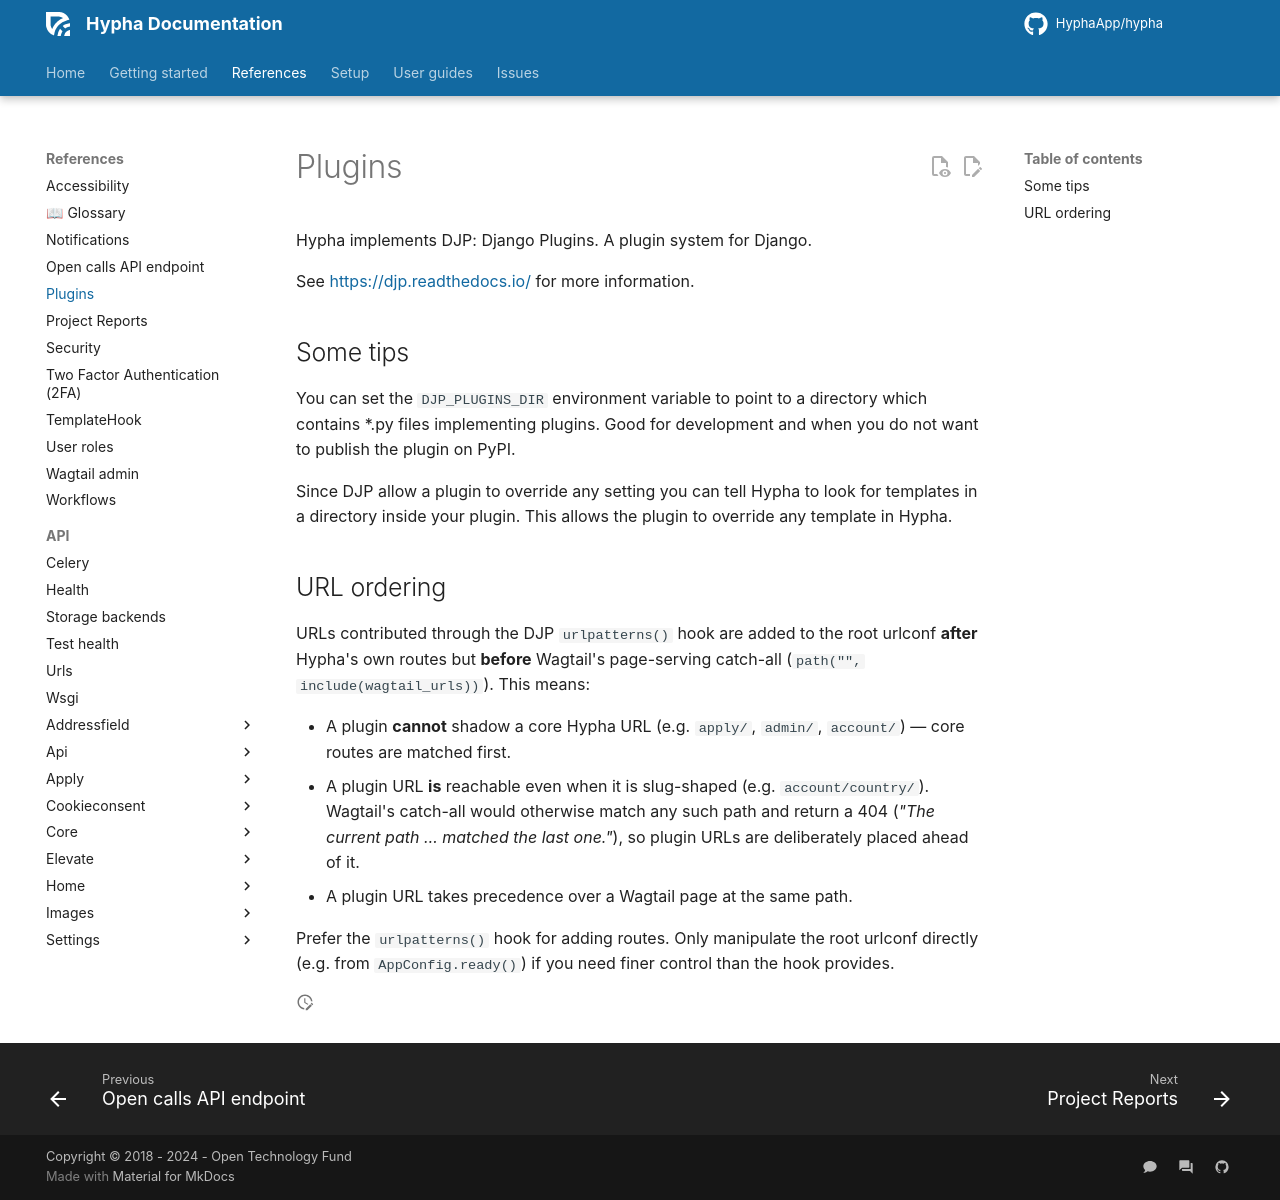

repository: HyphaApp/hypha · page: references/plugins/index.html · generator: mkdocs

Hypha implements DJP: Django Plugins. A plugin system for Django.

See https://djp.readthedocs.io/ for more information.

## Some tips

You can set the `DJP_PLUGINS_DIR` environment variable to point to a directory which contains *.py files implementing plugins. Good for development and when you do not want to publish the plugin on PyPI.

Since DJP allow a plugin to override any setting you can tell Hypha to look for templates in a directory inside your plugin. This allows the plugin to override any template in Hypha.

## URL ordering

URLs contributed through the DJP `urlpatterns()` hook are added to the root urlconf **after** Hypha's own routes but **before** Wagtail's page-serving catch-all (`path("", include(wagtail_urls))`). This means:

- A plugin **cannot** shadow a core Hypha URL (e.g. `apply/`, `admin/`, `account/`) — core routes are matched first.
- A plugin URL **is** reachable even when it is slug-shaped (e.g. `account/country/`). Wagtail's catch-all would otherwise match any such path and return a 404 (*"The current path … matched the last one."*), so plugin URLs are deliberately placed ahead of it.
- A plugin URL takes precedence over a Wagtail page at the same path.

Prefer the `urlpatterns()` hook for adding routes. Only manipulate the root urlconf directly (e.g. from `AppConfig.ready()`) if you need finer control than the hook provides.
